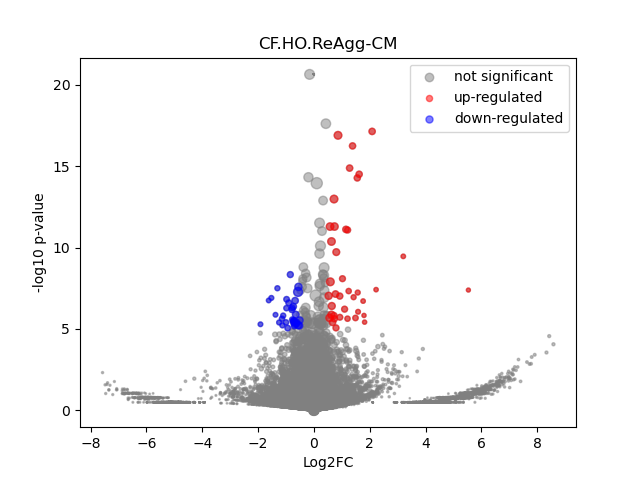

Values plotted in this chart, from the file beside it:
	gene	expression_1	expression_2	log2FC	-log10 p-val	significant
0	MIR1302-2HG	-1.3096724e-10	2.910383e-10	6.01938e-06	20.63	0
1	FAM138A	-1.3096724e-10	2.910383e-10	6.01938e-06	20.63	0
2	OR4F5	-1.3096724e-10	2.910383e-10	6.01938e-06	20.63	0
3	AL627309.1	0.005645	0.003688	-0.6007	0.1635	0
4	AL627309.3	0.002347	2.910383e-10	-4.613	0.4968	0
5	AL627309.2	-1.3096724e-10	2.910383e-10	6.01938e-06	20.63	0
6	AL627309.5	0.05604	0.05429	-0.04564	0.03951	0
7	AL627309.4	0.002814	0.006234	1.12	0.3375	0
8	AP006222.2	-1.3096724e-10	2.910383e-10	6.01938e-06	20.63	0
9	AL732372.1	-1.3096724e-10	2.910383e-10	6.01938e-06	20.63	0
10	OR4F29	-1.3096724e-10	2.910383e-10	6.01938e-06	20.63	0
11	AC114498.1	-1.3096724e-10	2.910383e-10	6.01938e-06	20.63	0
12	OR4F16	-1.3096724e-10	2.910383e-10	6.01938e-06	20.63	0
13	AL669831.2	-1.3096724e-10	2.910383e-10	6.01938e-06	20.63	0
14	LINC01409	0.02765	0.05649	1.028	1.42	0
15	FAM87B	-1.3096724e-10	2.910383e-10	6.01938e-06	20.63	0
16	LINC01128	0.134	0.08746	-0.6146	1.282	0
17	LINC00115	0.015	0.0162	0.1104	0.04998	0
18	FAM41C	0.003251	0.006097	0.8869	0.257	0
19	AL645608.6	0.003368	2.910383e-10	-5.116	0.4968	0
20	AL645608.2	0.03098	0.00118	-4.601	1.789	0
21	AL645608.4	0.004696	0.001841	-1.305	0.2427	0
22	LINC02593	0.008999	0.008436	-0.09215	0.02973	0
23	SAMD11	0.06211	0.06974	0.1667	0.1684	0
24	NOC2L	0.2652	0.239	-0.1502	0.3697	0
25	KLHL17	0.02618	0.02626	0.004238	0.002377	0
26	PLEKHN1	0.002455	0.003645	0.5514	0.1293	0
27	PERM1	0.002699	2.910383e-10	-4.807	0.4968	0
28	AL645608.7	0.006559	0.001648	-1.93	0.4954	0
29	HES4	0.4643	0.4752	0.03358	0.08784	0
30	ISG15	0.2432	0.2593	0.09276	0.1798	0
31	AL645608.1	-1.3096724e-10	2.910383e-10	6.01938e-06	20.63	0
32	AGRN	0.1923	0.129	-0.5761	1.676	0
33	AL645608.5	-1.3096724e-10	2.910383e-10	6.01938e-06	20.63	0
34	AL645608.8	-1.3096724e-10	2.910383e-10	6.01938e-06	20.63	0
35	RNF223	-1.3096724e-10	2.910383e-10	6.01938e-06	20.63	0
36	C1orf159	0.02382	0.01643	-0.533	0.3342	0
37	AL390719.3	-1.3096724e-10	2.910383e-10	6.01938e-06	20.63	0
38	LINC01342	-1.3096724e-10	2.910383e-10	6.01938e-06	20.63	0
39	AL390719.2	-1.3096724e-10	2.910383e-10	6.01938e-06	20.63	0
40	TTLL10-AS1	-1.3096724e-10	2.910383e-10	6.01938e-06	20.63	0
41	TTLL10	-1.3096724e-10	2.910383e-10	6.01938e-06	20.63	0
42	TNFRSF18	0.006672	0.006724	0.01098	0.002927	0
43	TNFRSF4	-1.3096724e-10	2.910383e-10	6.01938e-06	20.63	0
44	SDF4	0.9734	0.9594	-0.02094	0.1152	0
45	B3GALT6	0.2652	0.171	-0.6335	2.636	0
46	C1QTNF12	0.01972	0.01311	-0.5849	0.3215	0
47	AL162741.1	-1.3096724e-10	0.00172	4.186	0.4977	0
48	UBE2J2	0.3053	0.3134	0.03744	0.08728	0
49	LINC01786	0.002167	0.001301	-0.694	0.1354	0
50	SCNN1D	-1.3096724e-10	0.0003317	2.11	0.4977	0
51	ACAP3	0.08735	0.09013	0.0452	0.05226	0
52	PUSL1	0.1239	0.1328	0.1001	0.1543	0
53	INTS11	0.1856	0.2266	0.288	0.7854	0
54	AL139287.1	-1.3096724e-10	0.001576	4.067	0.4977	0
55	CPTP	0.1076	0.09648	-0.1576	0.2086	0
56	TAS1R3	-1.3096724e-10	0.001776	4.23	0.4977	0
57	DVL1	0.1001	0.07272	-0.4607	0.723	0
58	MXRA8	0.1989	0.1904	-0.06301	0.1041	0
59	AURKAIP1	0.8312	0.8867	0.09325	0.648	0
... 36,541 more rows
